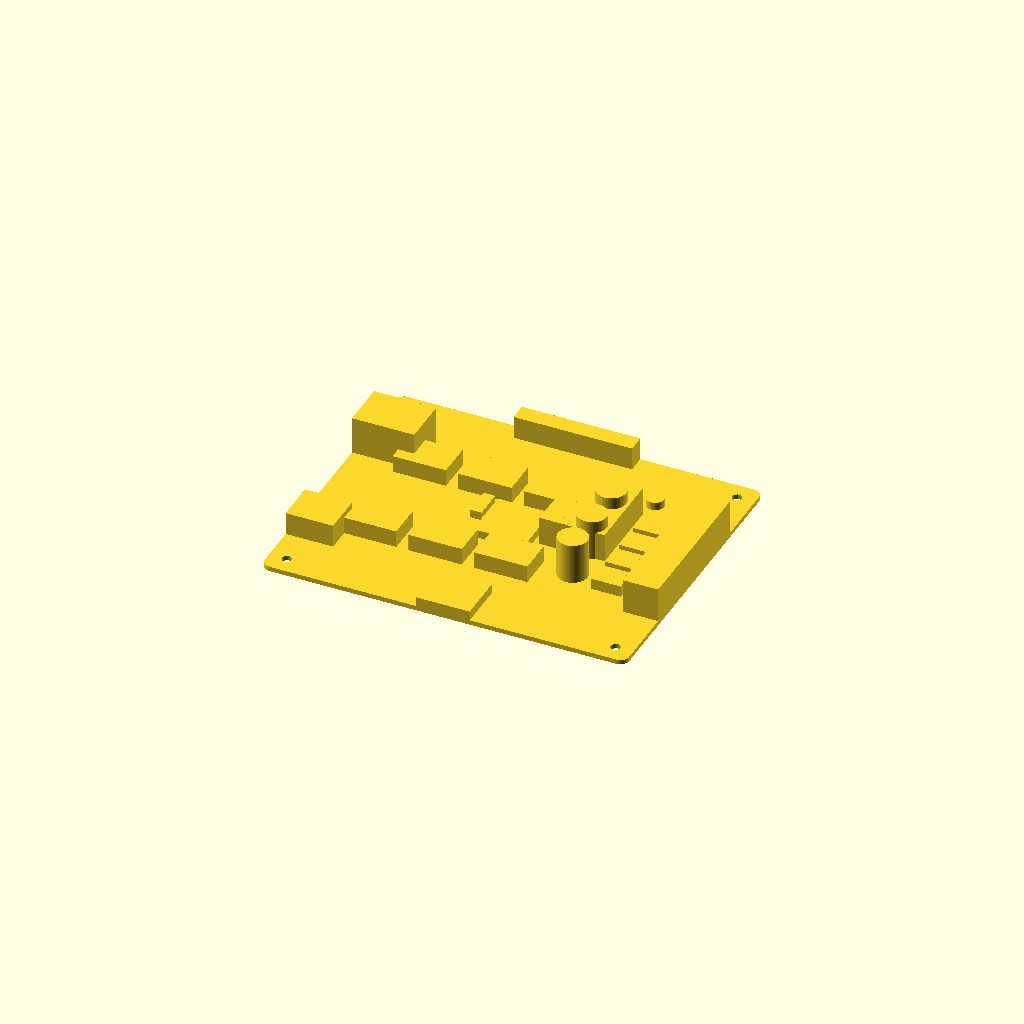
Cell 1: the model at its default parameters.
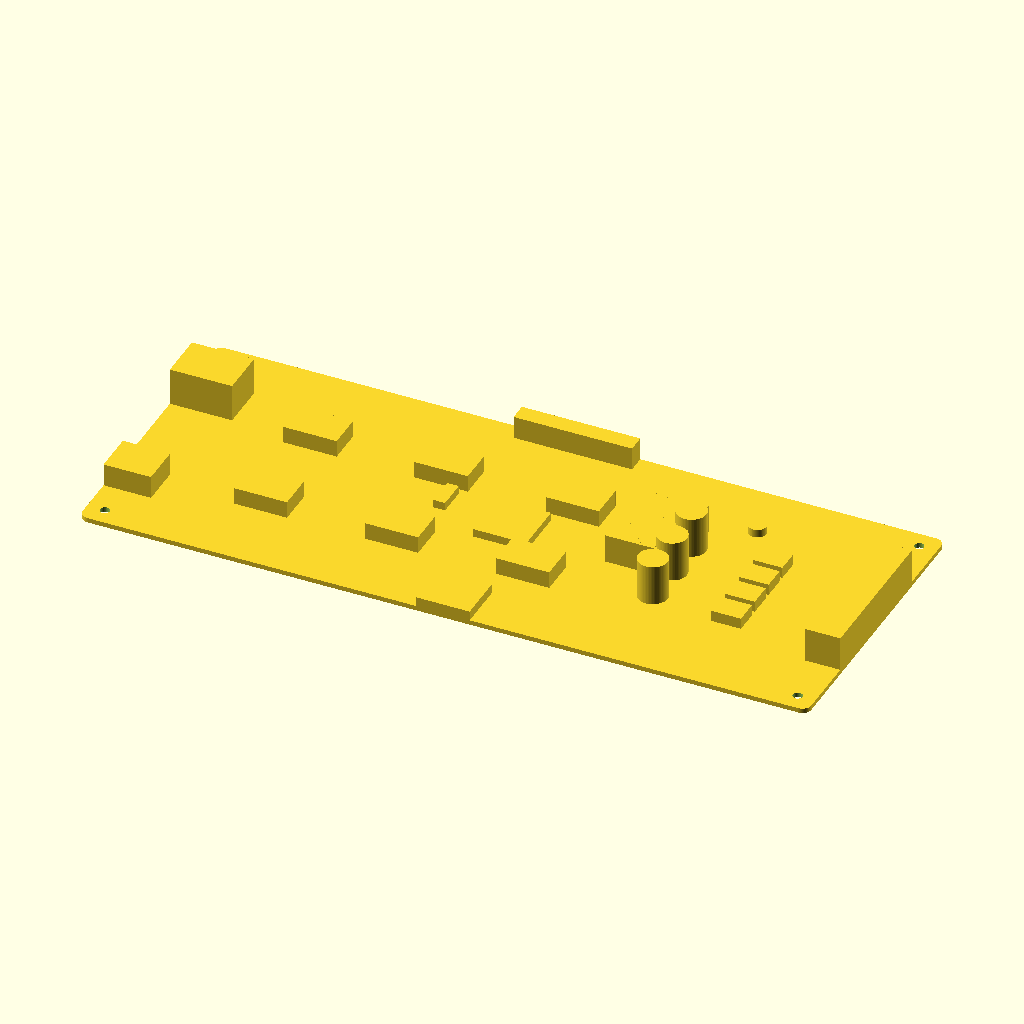
Cell 2: the same model with pcb_L = 246.
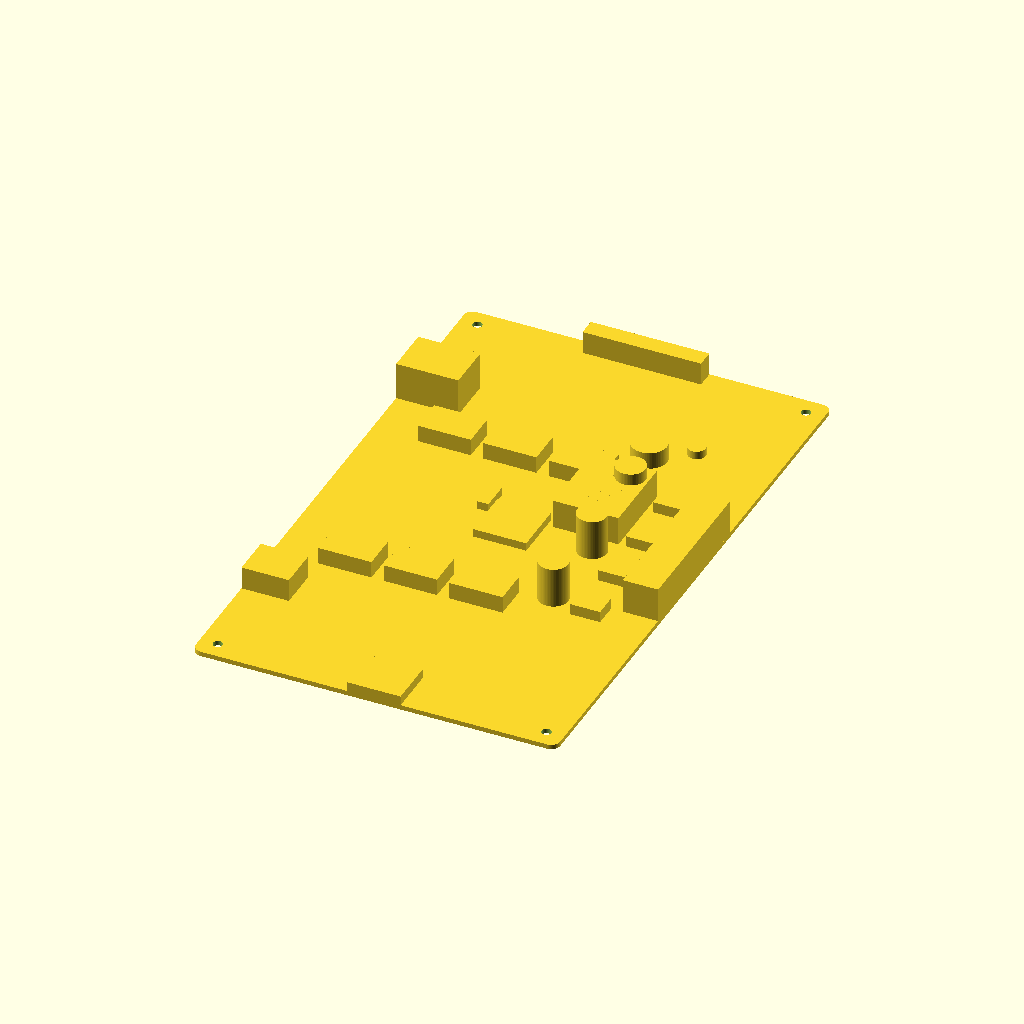
Cell 3: the same model with pcb_W = 200.
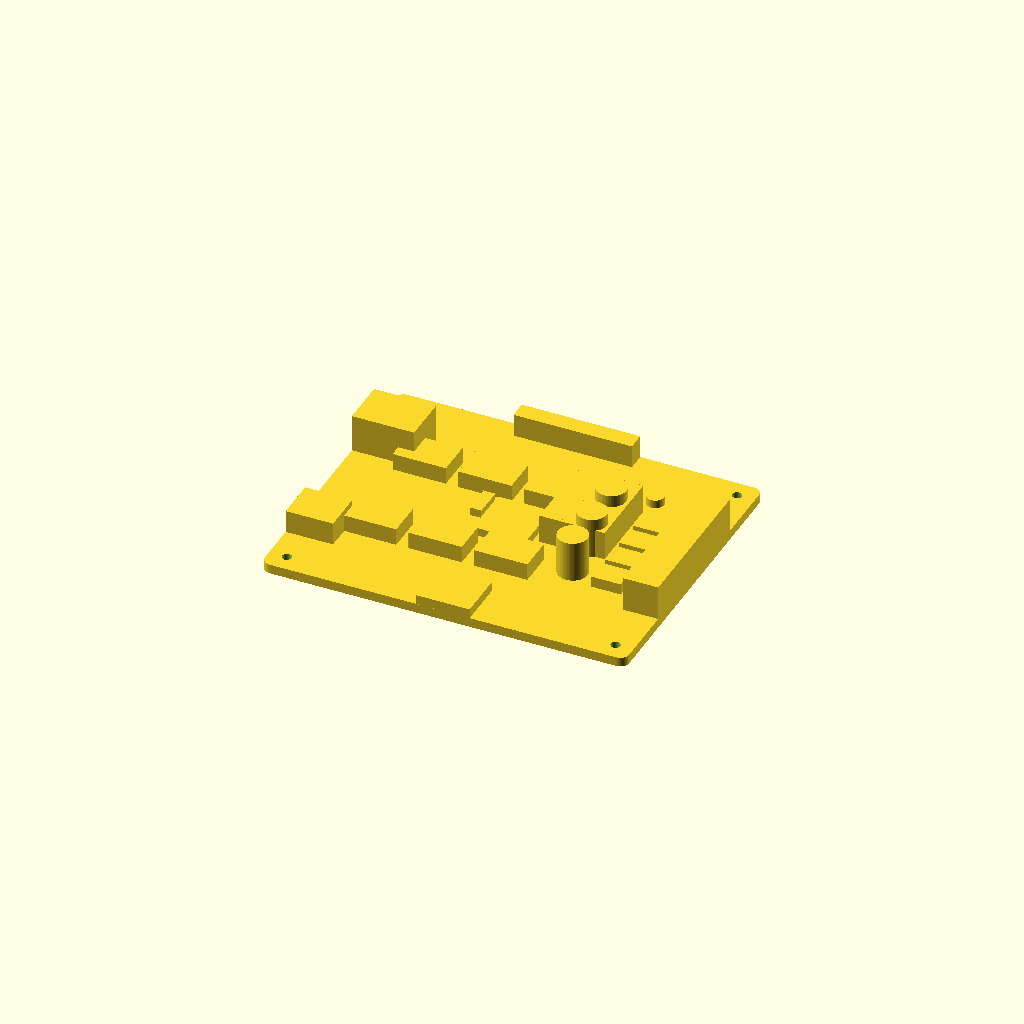
Cell 4: the same model with pcb_T = 3.2.
All cells are drawn from one camera (rotation 55°, 0°, 25°, orthographic, colour scheme Cornfield), so only the parameter changes between them.
Source of the model, results/nopscadlib/ablations/no_json_ir/scad/pcb__Duex5.scad:
$fn = 64;

// =====================
// 3D Printer Control Board (approximate but recognizable)
// Overall: 123.0mm x 100.0mm x 1.6mm PCB
// One connected solid (all parts overlap slightly into PCB)
// =====================

// Board overall size (mm)
pcb_L = 123.0;
pcb_W = 100.0;
pcb_T = 1.6;

// Small overlap to guarantee watertight unions
ov = 0.25;

// Corner radius
corner_r = 3.0;

// Mounting holes (typical M3 clearance)
hole_d = 3.2;
hole_edge = 6.0; // hole center offset from edges

// Component sizes (mm) - simplified but recognizable
usb_w = 14; usb_d = 16; usb_h = 8;      // USB-B-ish block
eth_w = 16; eth_d = 21; eth_h = 13;     // RJ45-ish block
term_w = 52; term_d = 12; term_h = 12;  // screw terminal block
header_w = 40; header_d = 6; header_h = 8; // pin header
step_w = 12; step_d = 18; step_h = 6;   // stepper driver modules
ic_w = 18; ic_d = 18; ic_h = 3;         // main IC
cap_d = 10; cap_h = 14;                 // electrolytic caps

// Extra features for "control board" look
heatsink_w = 28; heatsink_d = 22; heatsink_h = 10;
ind_d = 12; ind_h = 6;                  // inductor
sd_w = 16; sd_d = 18; sd_h = 3.5;       // microSD-ish low profile
btn_d = 6; btn_h = 3;                   // button
crystal_w = 10; crystal_d = 4; crystal_h = 3;

// ---------- Helpers ----------
module rounded_rect_2d(l, w, r){
    hull() {
        for (sx = [-1, 1], sy = [-1, 1])
            translate([sx*(l/2 - r), sy*(w/2 - r)]) circle(r=r);
    }
}

module pcb_plate(){
    linear_extrude(height=pcb_T, center=true)
        rounded_rect_2d(pcb_L, pcb_W, corner_r);
}

module mount_holes(){
    for (sx = [-1, 1], sy = [-1, 1])
        translate([sx*(pcb_L/2 - hole_edge), sy*(pcb_W/2 - hole_edge), 0])
            cylinder(h=pcb_T + 2, d=hole_d, center=true);
}

// Places a box component sitting on top surface of PCB with slight overlap
module component_box(size_xyz, pos_xy){
    translate([pos_xy[0], pos_xy[1], pcb_T/2 + size_xyz[2]/2 - ov])
        cube(size_xyz, center=true);
}

// Places a cylinder component sitting on top surface of PCB with slight overlap
module component_cyl(d, h, pos_xy){
    translate([pos_xy[0], pos_xy[1], pcb_T/2 + h/2 - ov])
        cylinder(d=d, h=h, center=true);
}

// Simple finned heatsink block (still one solid)
module heatsink(pos_xy){
    // Base block
    component_box([heatsink_d, heatsink_w, heatsink_h], pos_xy);

    // Fins on top, overlapping into base
    fin_t = 1.2;
    fin_gap = 2.2;
    fin_h = heatsink_h * 0.75;
    fin_count = floor((heatsink_d - fin_t) / fin_gap);

    for (i = [0:fin_count-1]) {
        x = -heatsink_d/2 + fin_t/2 + i*fin_gap;
        translate([pos_xy[0] + x, pos_xy[1], pcb_T/2 + heatsink_h - fin_h/2 - ov])
            cube([fin_t, heatsink_w*0.92, fin_h], center=true);
    }
}

// ---------- Main Model ----------
module control_board(){
    union() {
        // PCB with mounting holes
        difference() {
            pcb_plate();
            mount_holes();
        }

        // --- Edge connectors (touch PCB edges and sit on top) ---
        // Left edge: USB (lower-left area)
        component_box(
            [usb_d, usb_w, usb_h],
            [-(pcb_L/2 - usb_d/2), -(pcb_W/2) + usb_w/2 + pcb_W*0.18]
        );

        // Left edge: Ethernet (upper-left area)
        component_box(
            [eth_d, eth_w, eth_h],
            [-(pcb_L/2 - eth_d/2), (pcb_W/2) - eth_w/2 - pcb_W*0.18]
        );

        // Right edge: screw terminal block (center-right)
        component_box(
            [term_d, term_w, term_h],
            [(pcb_L/2 - term_d/2), 0]
        );

        // Top edge: pin header (center-top)
        component_box(
            [header_w, header_d, header_h],
            [0, (pcb_W/2 - header_d/2)]
        );

        // Bottom edge: microSD-ish low profile (center-bottom)
        component_box(
            [sd_d, sd_w, sd_h],
            [0, -(pcb_W/2 - sd_w/2)]
        );

        // --- Central components ---
        // Main IC near center
        component_box([ic_d, ic_w, ic_h], [0, 0]);

        // Heatsink near center-right (typical driver/regulator area)
        heatsink([pcb_L*0.18, pcb_W*0.10]);

        // Inductor near heatsink
        component_cyl(ind_d, ind_h, [pcb_L*0.18, pcb_W*0.26]);

        // Crystal near main IC
        component_box([crystal_d, crystal_w, crystal_h], [-pcb_L*0.10, pcb_W*0.05]);

        // Reset button near top-right quadrant
        component_cyl(btn_d, btn_h, [pcb_L*0.28, pcb_W*0.30]);

        // Capacitors (cylinders) near right side
        for (i = [-1, 0, 1])
            component_cyl(
                cap_d, cap_h,
                [pcb_L*0.22, i*(pcb_W*0.14)]
            );

        // Stepper driver modules (3x2 array) left/center area
        for (ix = [-1, 0, 1], iy = [-1, 1])
            component_box(
                [step_d, step_w, step_h],
                [ix*(pcb_L*0.18) - pcb_L*0.12, iy*(pcb_W*0.18)]
            );

        // Small "MOSFET" blocks near terminal (adds recognizable density)
        mos_w = 8; mos_d = 10; mos_h = 4;
        for (k = [-1, 0, 1, 2])
            component_box(
                [mos_d, mos_w, mos_h],
                [pcb_L*0.33, (k-0.5)*pcb_W*0.10]
            );
    }
}

control_board();
Customizer parameters (derived from the source; name, type, default, range or options):
pcb_L: number, default 123
pcb_W: number, default 100
pcb_T: number, default 1.6
ov: number, default 0.25
corner_r: number, default 3
hole_d: number, default 3.2
hole_edge: number, default 6
